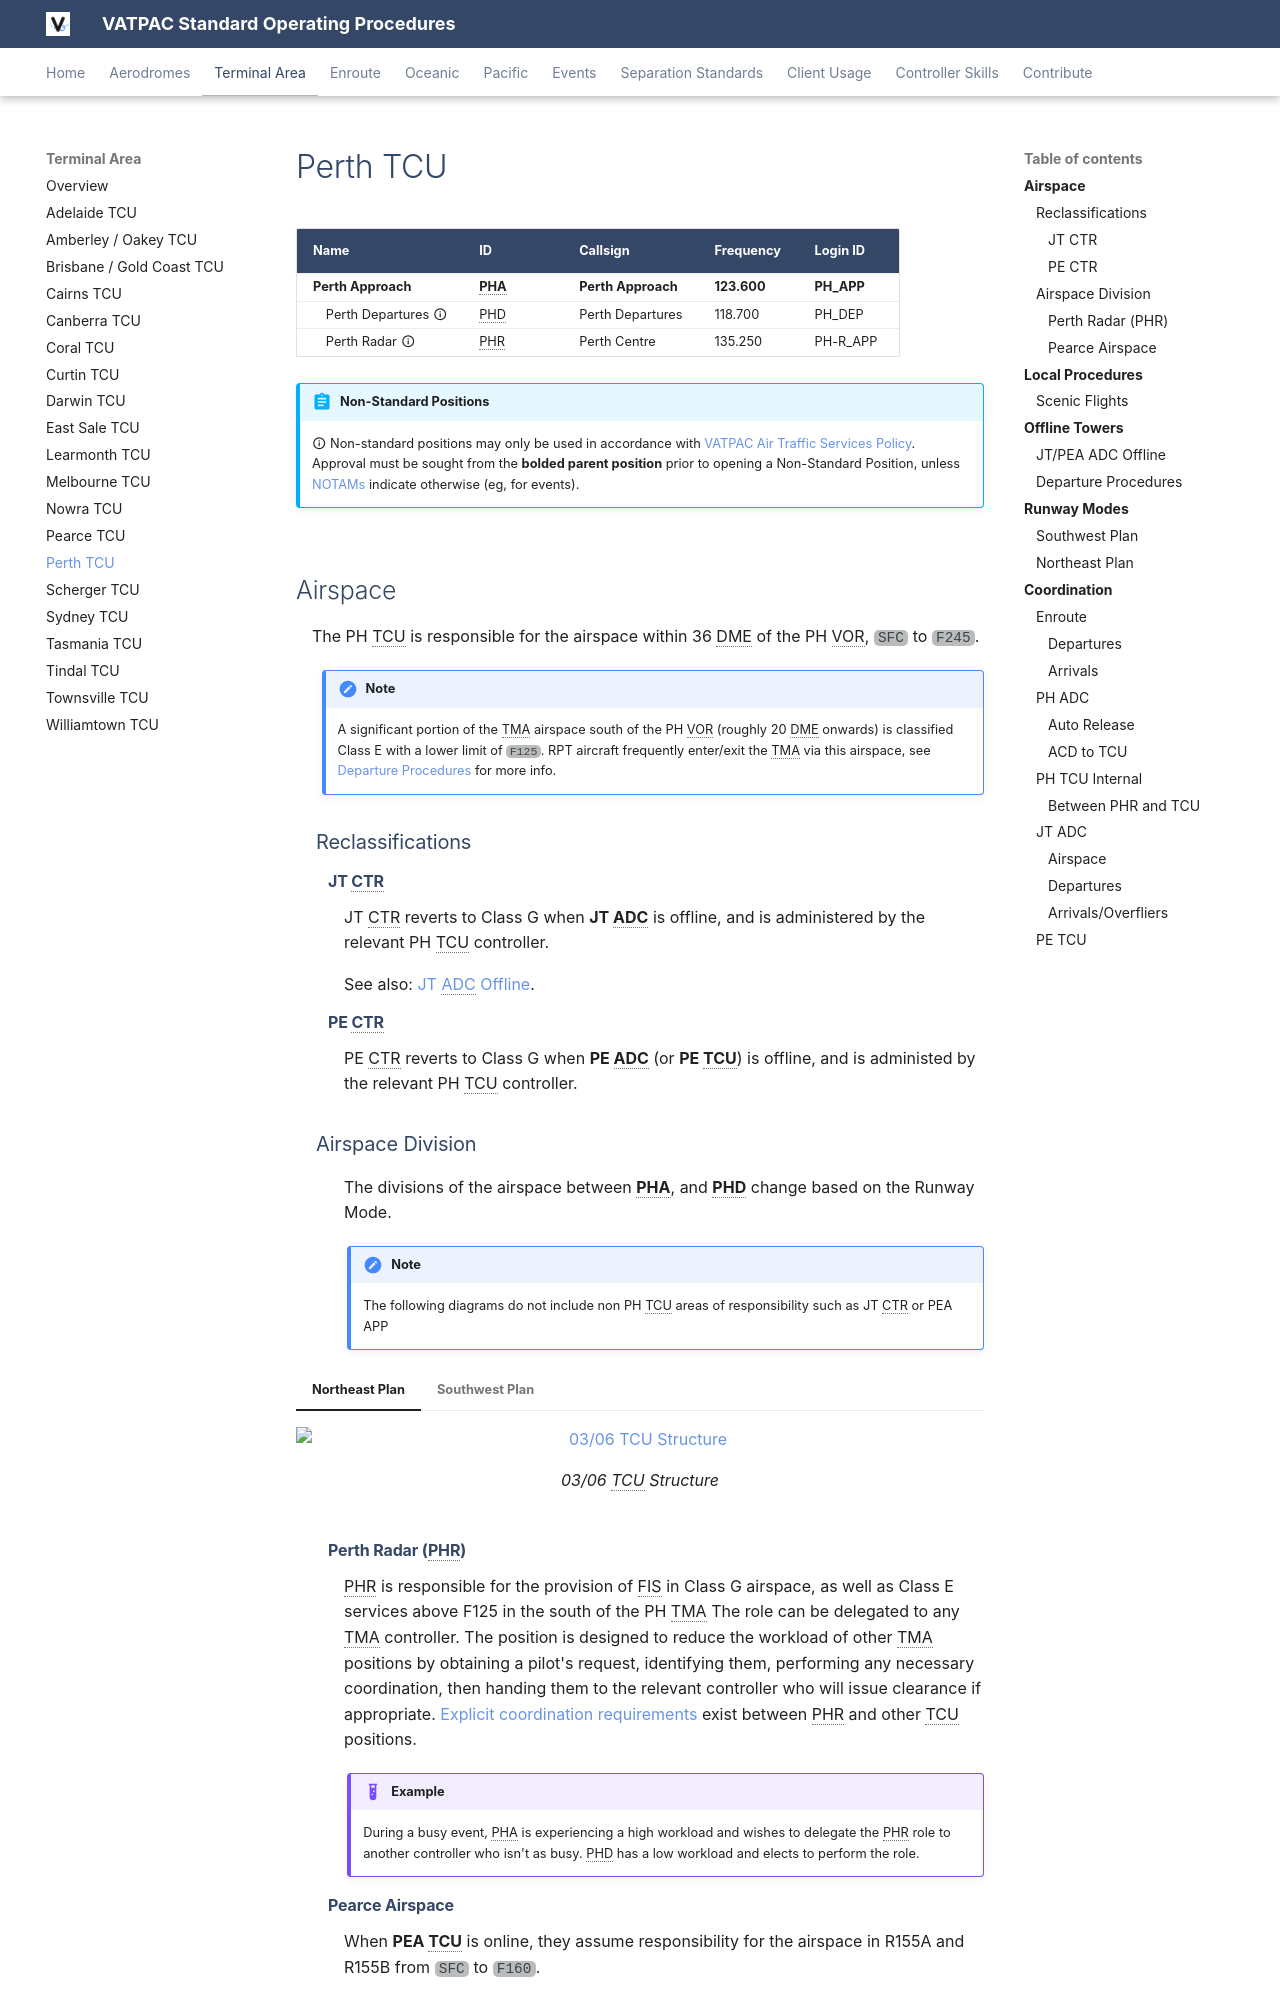

repository: vatpac-technology/sops · page: terminal/perth/index.html · generator: mkdocs

---
  title: Perth TCU
---

--8<-- "includes/abbreviations.md"

| Name                          | ID      | Callsign                | Frequency   | Login ID      |
| ----------------------------- | ------- | ----------------------- | ----------- | ------------- |
| **Perth Approach**            | **PHA** | **Perth Approach**      | **123.600** | **PH_APP**    | 
| <span class="indented">Perth Departures :material-information-outline:{ title="Non-standard position"}  | PHD | Perth Departures | 118.700 | PH_DEP   |
| <span class="indented">Perth Radar :material-information-outline:{ title="Non-standard position"}       | PHR | Perth Centre     | 135.250 | PH-R_APP |

!!! abstract "Non-Standard Positions"
    :material-information-outline: Non-standard positions may only be used in accordance with [VATPAC Air Traffic Services Policy](https://vatpac.org/publications/policies){target=new}.  
    Approval must be sought from the **bolded parent position** prior to opening a Non-Standard Position, unless [NOTAMs](https://vatpac.org/publications/notam){target=new} indicate otherwise (eg, for events).

## Airspace
The PH TCU is responsible for the airspace within 36 DME of the PH VOR, `SFC` to `F245`.  

!!! note
    A significant portion of the TMA airspace south of the PH VOR (roughly 20 DME onwards) is classified Class E with a lower limit of `F125`. RPT aircraft frequently enter/exit the TMA via this airspace, see [Departure Procedures](#departure-procedures) for more info.

### Reclassifications
#### JT CTR
JT CTR reverts to Class G when **JT ADC** is offline, and is administered by the relevant PH TCU controller.

See also: [JT ADC Offline](#jtpea-adc-offline).

#### PE CTR
PE CTR reverts to Class G when **PE ADC** (or **PE TCU**) is offline, and is administed by the relevant PH TCU controller.

### Airspace Division
The divisions of the airspace between **PHA**, and **PHD** change based on the Runway Mode.

!!! note
    The following diagrams do not include non PH TCU areas of responsibility such as JT CTR or PEA APP

=== "Northeast Plan"
	<figure markdown>
	![03/06 TCU Structure](img/PH0306annotated.png){ width="700" }
	  <figcaption>03/06 TCU Structure</figcaption>
	</figure>

=== "Southwest Plan"
	<figure markdown>
	![21/24 TCU Structure](img/PH2124annotated.png){ width="700" }
	  <figcaption>21/24 TCU Structure</figcaption>
	</figure>
